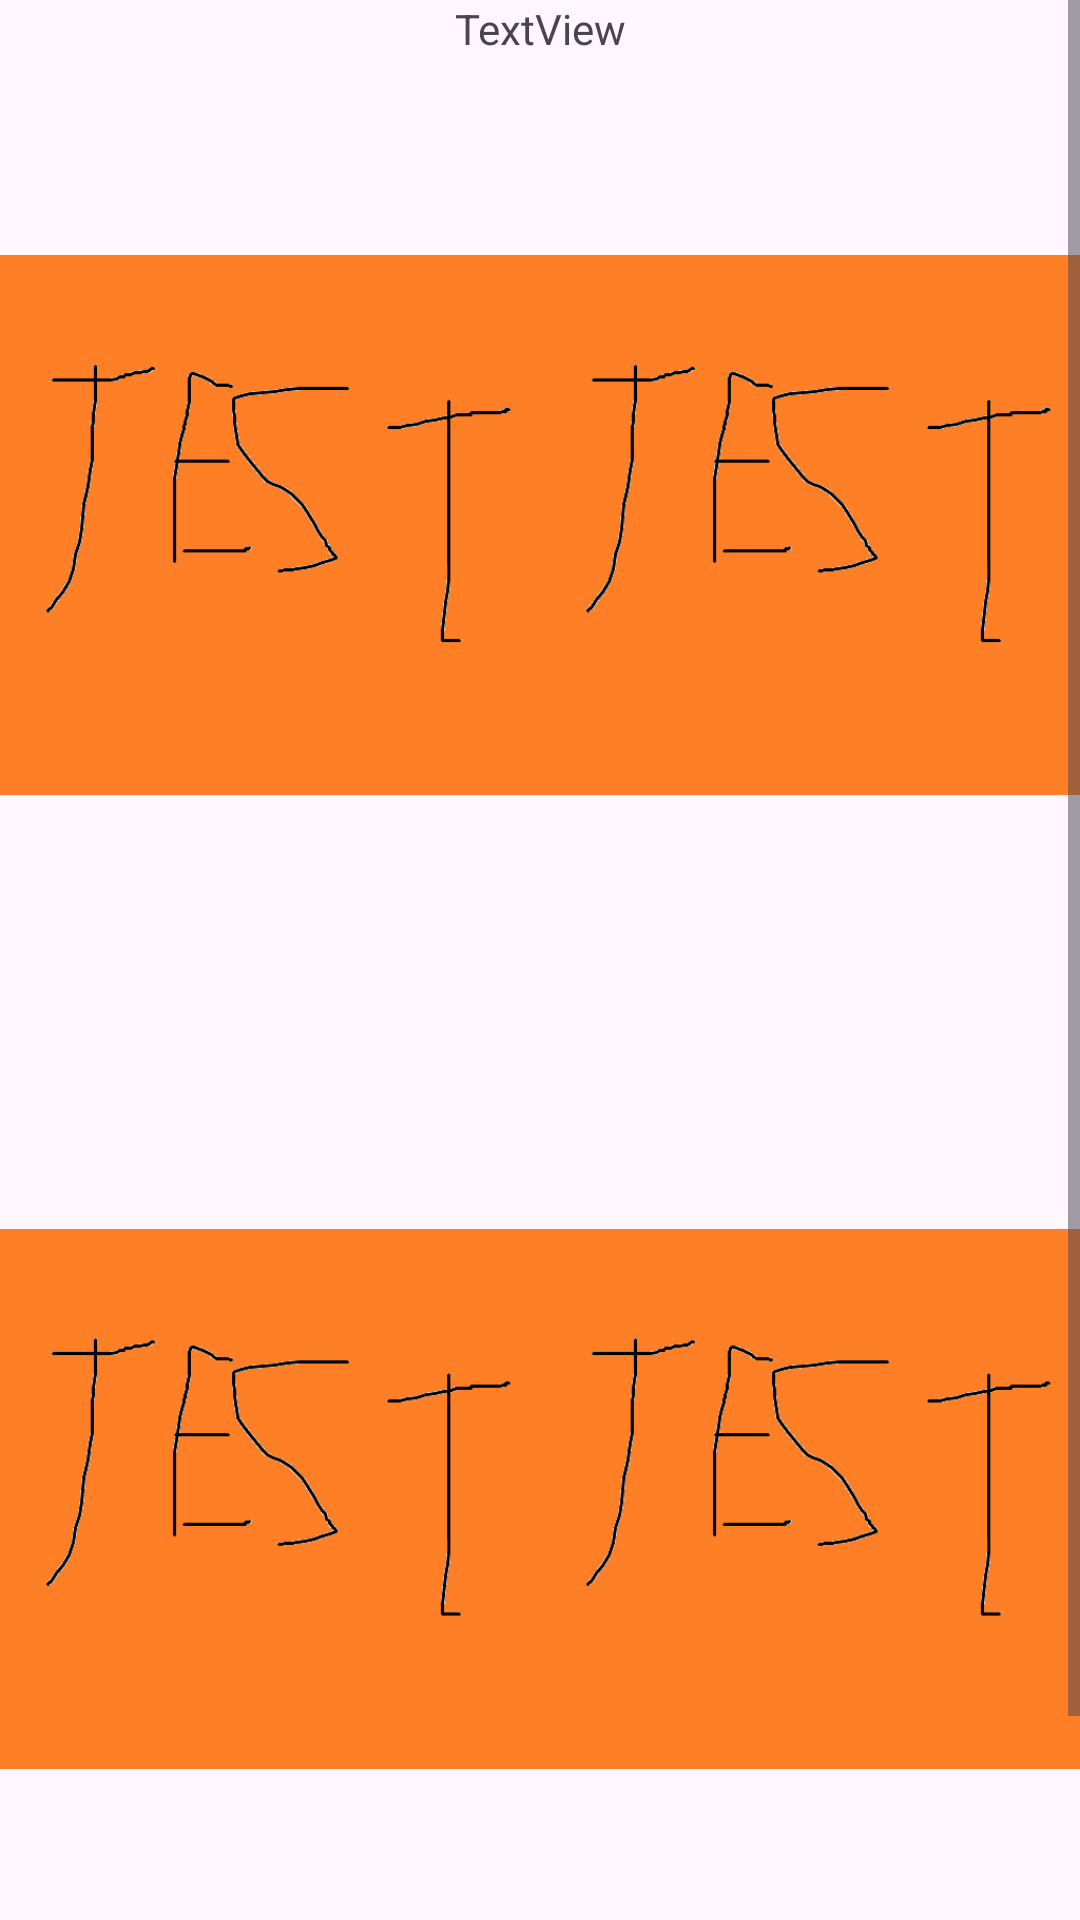

The Android layout XML behind this screen, and the referenced resources:
<!-- AndroidManifest.xml: application theme Theme.ApiUkol -->
<!-- res/layout/activity_main.xml -->
<?xml version="1.0" encoding="utf-8"?>
<androidx.constraintlayout.widget.ConstraintLayout xmlns:android="http://schemas.android.com/apk/res/android"
    xmlns:app="http://schemas.android.com/apk/res-auto"
    xmlns:tools="http://schemas.android.com/tools"
    android:layout_width="match_parent"
    android:layout_height="match_parent"
    tools:context=".main.MainActivity">


    <ScrollView
        android:layout_width="match_parent"
        android:layout_height="match_parent"
        app:layout_constraintBottom_toBottomOf="parent"
        app:layout_constraintEnd_toEndOf="parent"
        app:layout_constraintStart_toStartOf="parent"
        app:layout_constraintTop_toTopOf="parent">

        <LinearLayout
            android:layout_width="match_parent"
            android:layout_height="match_parent"
            android:orientation="vertical">

            <LinearLayout
                android:layout_width="match_parent"
                android:layout_height="wrap_content"
                android:orientation="horizontal">

                <TextView
                    android:id="@+id/textView"
                    android:layout_width="match_parent"
                    android:layout_height="wrap_content"
                    android:gravity="center"
                    android:text="TextView" />

            </LinearLayout>

            <LinearLayout
                android:layout_width="match_parent"
                android:layout_height="match_parent"
                android:orientation="horizontal">

                <ImageView
                    android:id="@+id/imageView10"
                    android:layout_width="0dp"
                    android:layout_height="312dp"
                    android:layout_weight="1"
                    android:src="@drawable/testimg" />

                <ImageView
                    android:id="@+id/imageView9"
                    android:layout_width="0dp"
                    android:layout_height="match_parent"
                    android:layout_weight="1"
                    android:src="@drawable/testimg" />
            </LinearLayout>

            <LinearLayout
                android:layout_width="match_parent"
                android:layout_height="match_parent"
                android:orientation="horizontal">

                <ImageView
                    android:id="@+id/imageView11"
                    android:layout_width="0dp"
                    android:layout_height="match_parent"
                    android:layout_weight="1"
                    android:src="@drawable/testimg" />

                <ImageView
                    android:id="@+id/imageView12"
                    android:layout_width="0dp"
                    android:layout_height="337dp"
                    android:layout_weight="1"
                    android:src="@drawable/testimg" />

            </LinearLayout>

            <Button
                android:id="@+id/button"
                android:layout_width="match_parent"
                android:layout_height="wrap_content"
                android:layout_weight="1"
                android:text="Button" />


        </LinearLayout>
    </ScrollView>


</androidx.constraintlayout.widget.ConstraintLayout>
<!-- resources referenced by this layout -->
<resources>
  <!-- drawable testimg: png bitmap (drawable, 8456 bytes) -->
  <style name="Theme.ApiUkol" parent="Base.Theme.ApiUkol" />
  <style name="Base.Theme.ApiUkol" parent="Theme.Material3.DayNight.NoActionBar">
          
          
      </style>
</resources>
